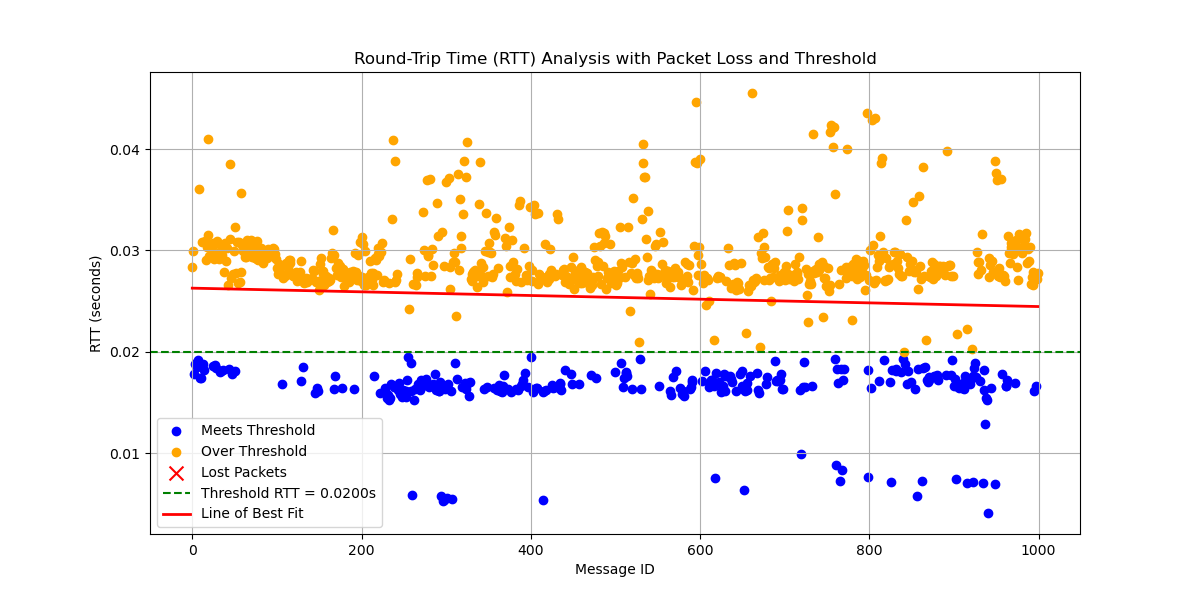

Values plotted in this chart, from the file beside it:
# System Information
# OS                       : Linux
# OS Version               : #40~22.04.3…
# Architecture             : x86_64
# Python Version           : 3.10.12
# Processor                : x86_64
# Node Name                : large_paylo…
# Start Time               : 2024-09-18 …
#
# Computed Statistics
# Run latency_plotter.py to compute stat…
#
# Computed Statistics
# Total Packets Sent            : 1000
# Packets Received              : 1000
# Packets Lost                  : 0
# Packet Loss Percentage        : 0.00%
# Average RTT                   : 0.0253…
# Median RTT                    : 0.0274…
# RTT Range                     : 0.0414…
# Standard Deviation of RTT     : 0.0066…
# Variance of RTT               : 4.4165…
# Packets Under Threshold       : 287
# Packets Over Threshold        : 713
# % Under Threshold             : 28.70%
# % Over Threshold              : 71.30%
# Threshold RTT                    : 0.0…
# Test Duration                   : 0:04…
#
message_id, send_time, receive_time, rtt, status
0, 2682, 2682, 0.02837, received
1, 2682, 2682, 0.02998, received
2, 2683, 2683, 0.01782, received
3, 2683, 2683, 0.01883, received
4, 2683, 2683, 0.01884, received
5, 2683, 2683, 0.01851, received
6, 2684, 2684, 0.0188, received
7, 2684, 2684, 0.01915, received
8, 2684, 2684, 0.03605, received
9, 2684, 2684, 0.01746, received
10, 2685, 2685, 0.0174, received
11, 2685, 2685, 0.03082, received
12, 2685, 2685, 0.01872, received
13, 2685, 2685, 0.01875, received
14, 2686, 2686, 0.01824, received
15, 2686, 2686, 0.03093, received
16, 2686, 2686, 0.02905, received
17, 2686, 2686, 0.03032, received
18, 2687, 2687, 0.04098, received
19, 2687, 2687, 0.03156, received
20, 2687, 2687, 0.02943, received
21, 2687, 2687, 0.0306, received
22, 2688, 2688, 0.02952, received
23, 2688, 2688, 0.03035, received
24, 2688, 2688, 0.01862, received
25, 2688, 2688, 0.0307, received
26, 2689, 2689, 0.02914, received
27, 2689, 2689, 0.01867, received
28, 2689, 2689, 0.0184, received
29, 2689, 2689, 0.03094, received
30, 2690, 2690, 0.02972, received
... 969 more rows
